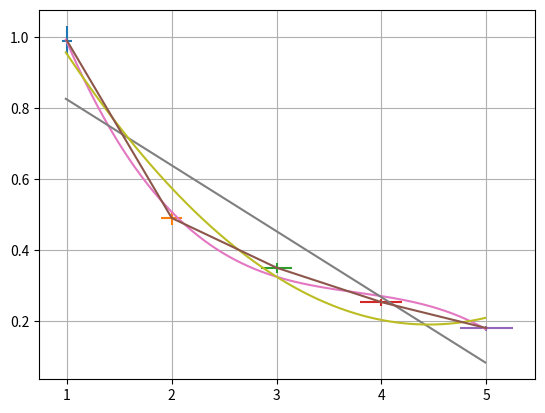

Reproduce this figure in Python.
import matplotlib.pyplot as plt
import numpy as np
x = [1, 2, 3, 4, 5]
y = [0.99, 0.49, 0.35, 0.253, 0.18]
t = np.arange(0.99, 5, 0.01)
p = np.polyfit(x, y, deg=3)
p1 = np.polyfit(x, y, deg=1)
p2 = np.polyfit(x, y, deg=2)
for i in range (0,5):
	plt.errorbar(x[i], y[i], xerr=(0.000003*(x[i])**2+x[i]*0.05), yerr=y[i]*0.04)
plt.errorbar(x, y)
p_f = np.poly1d(p)
plt.plot(t,p_f(t))
p_f = np.poly1d(p1)
plt.plot(t,p_f(t))
p_f = np.poly1d(p2)
plt.plot(t,p_f(t))
plt.grid()
plt.show()

